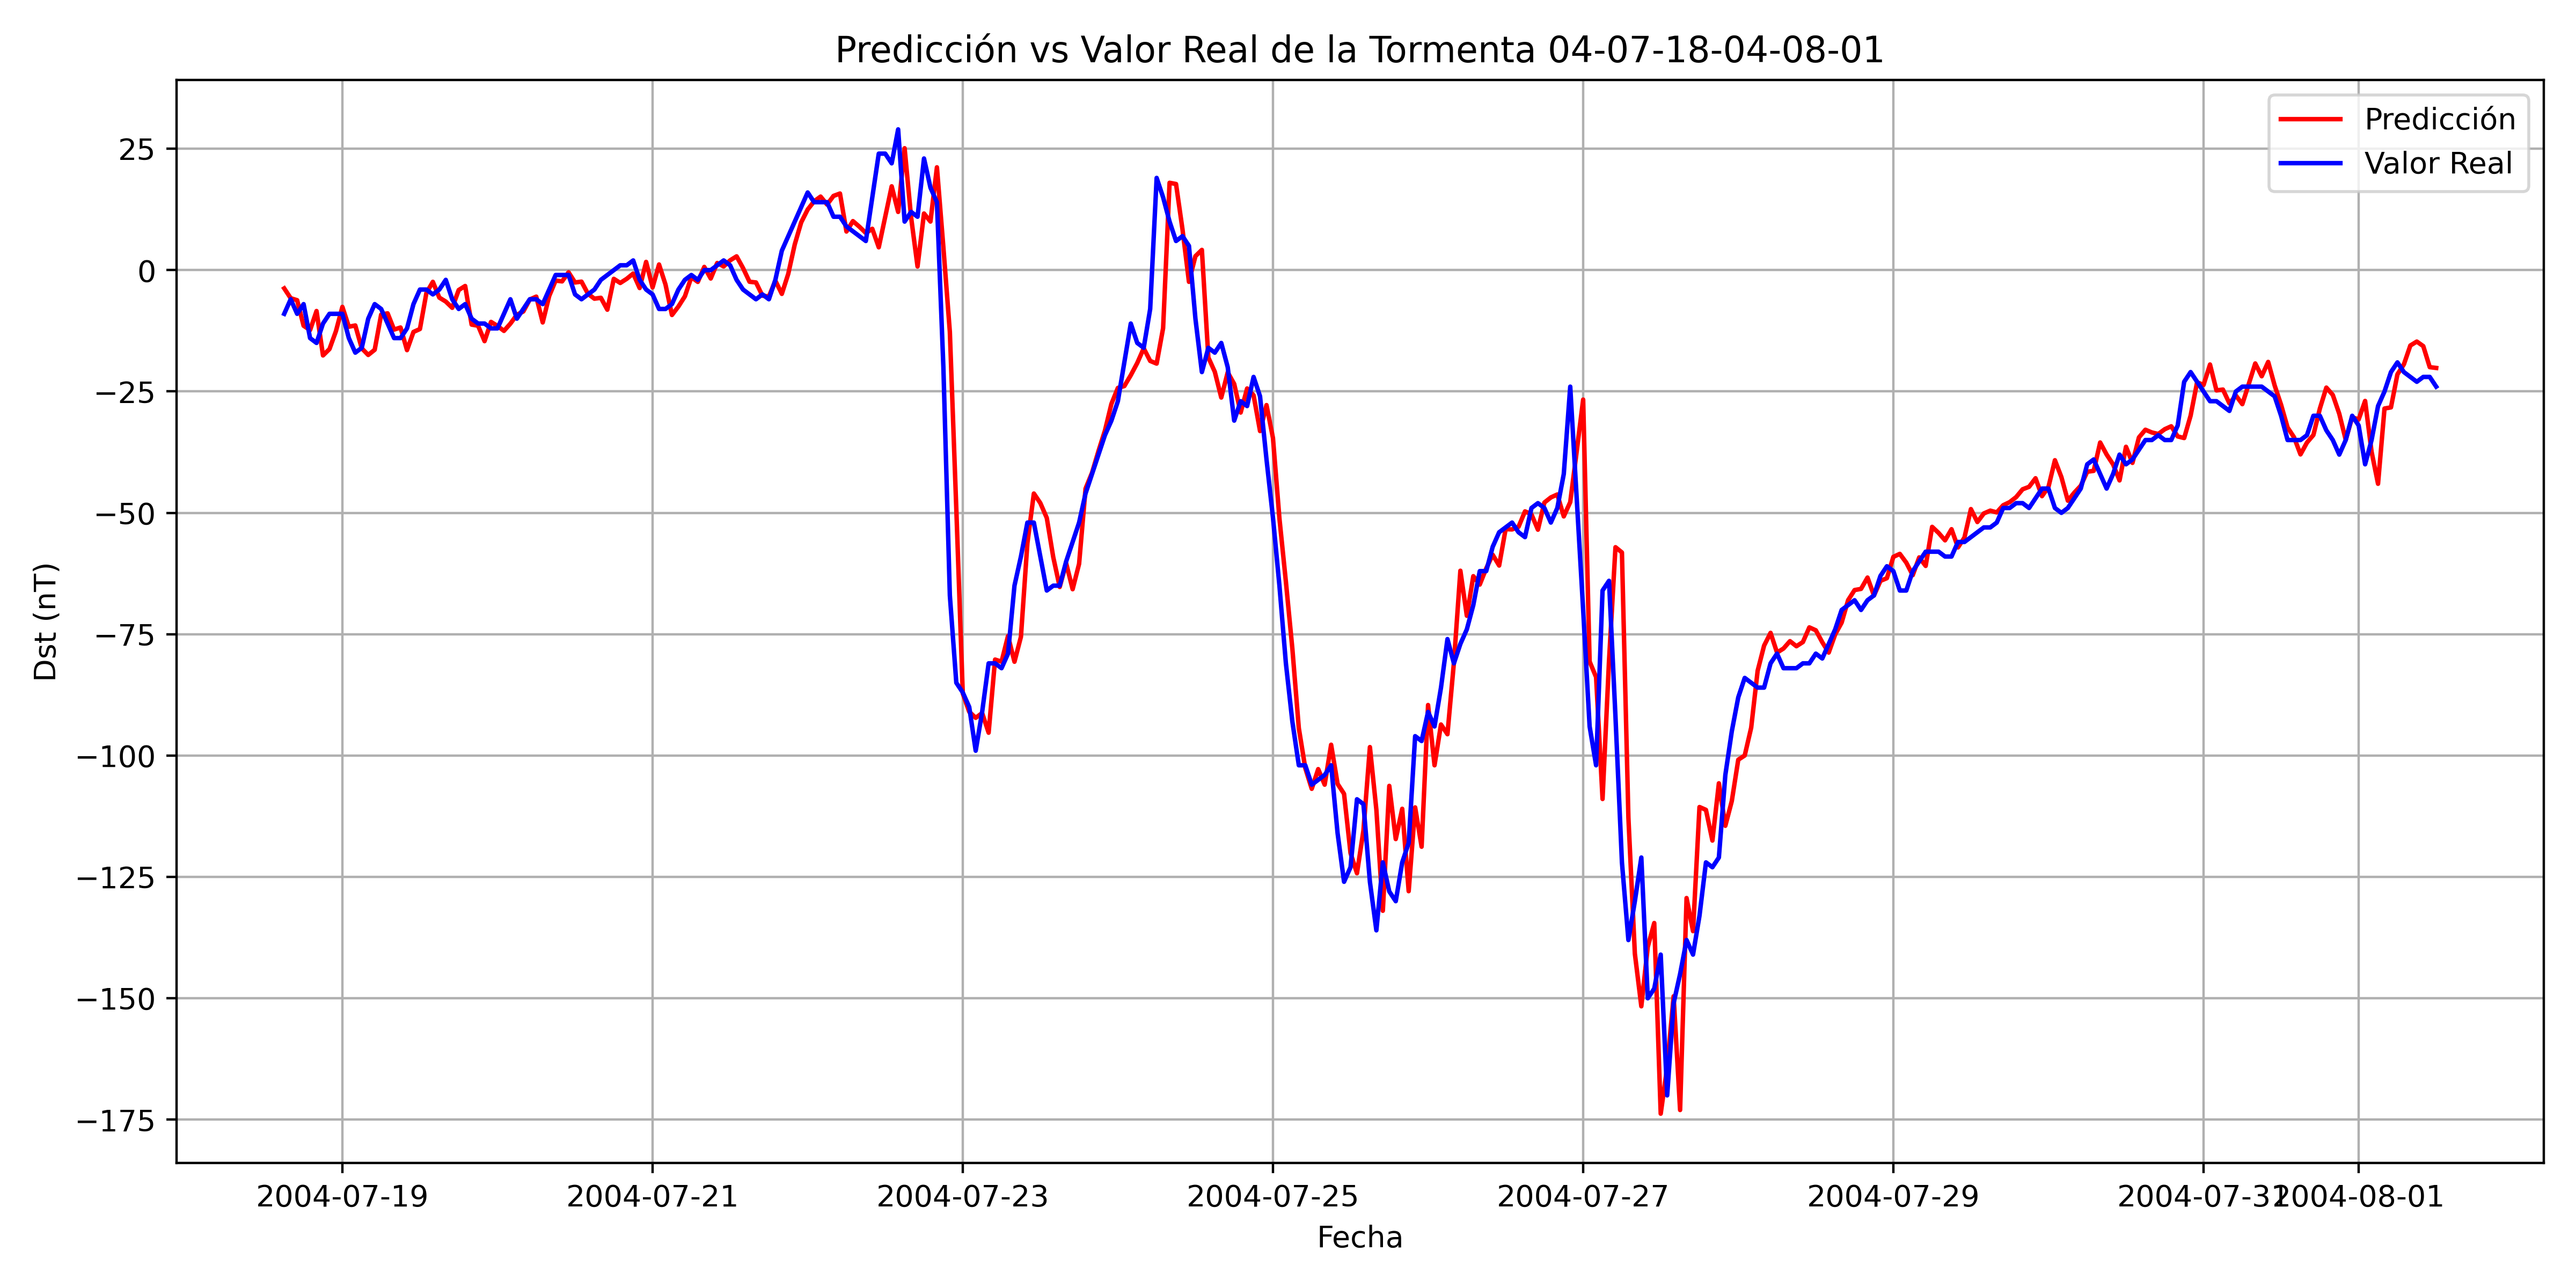

The table this chart was drawn from, first rows:
, Datetime_last_data, Datetime_pred, y_true, y_pred
0, 2004-07-18 13:00:00, 2004-07-18 15:00:00, -9.0, -3.762
1, 2004-07-18 14:00:00, 2004-07-18 16:00:00, -6.0, -5.777
2, 2004-07-18 15:00:00, 2004-07-18 17:00:00, -9.0, -6.195
3, 2004-07-18 16:00:00, 2004-07-18 18:00:00, -7, -11.46
4, 2004-07-18 17:00:00, 2004-07-18 19:00:00, -14.0, -12.35
5, 2004-07-18 18:00:00, 2004-07-18 20:00:00, -15.0, -8.423
6, 2004-07-18 19:00:00, 2004-07-18 21:00:00, -11.0, -17.57
7, 2004-07-18 20:00:00, 2004-07-18 22:00:00, -9.0, -16.26
8, 2004-07-18 21:00:00, 2004-07-18 23:00:00, -9.0, -12.58
9, 2004-07-18 22:00:00, 2004-07-19 00:00:00, -9.0, -7.572
10, 2004-07-18 23:00:00, 2004-07-19 01:00:00, -14.0, -11.66
11, 2004-07-19 00:00:00, 2004-07-19 02:00:00, -17.0, -11.4
12, 2004-07-19 01:00:00, 2004-07-19 03:00:00, -16.0, -16.11
13, 2004-07-19 02:00:00, 2004-07-19 04:00:00, -10.0, -17.47
14, 2004-07-19 03:00:00, 2004-07-19 05:00:00, -7, -16.4
15, 2004-07-19 04:00:00, 2004-07-19 06:00:00, -8.0, -9.163
16, 2004-07-19 05:00:00, 2004-07-19 07:00:00, -11.0, -8.898
17, 2004-07-19 06:00:00, 2004-07-19 08:00:00, -14.0, -12.24
18, 2004-07-19 07:00:00, 2004-07-19 09:00:00, -14.0, -11.82
19, 2004-07-19 08:00:00, 2004-07-19 10:00:00, -12, -16.48
20, 2004-07-19 09:00:00, 2004-07-19 11:00:00, -7, -12.73
21, 2004-07-19 10:00:00, 2004-07-19 12:00:00, -4.0, -12.13
22, 2004-07-19 11:00:00, 2004-07-19 13:00:00, -4.0, -4.714
23, 2004-07-19 12:00:00, 2004-07-19 14:00:00, -5.0, -2.408
24, 2004-07-19 13:00:00, 2004-07-19 15:00:00, -4.0, -5.66
25, 2004-07-19 14:00:00, 2004-07-19 16:00:00, -2, -6.476
26, 2004-07-19 15:00:00, 2004-07-19 17:00:00, -6.0, -7.759
27, 2004-07-19 16:00:00, 2004-07-19 18:00:00, -8.0, -4.096
28, 2004-07-19 17:00:00, 2004-07-19 19:00:00, -7, -3.266
29, 2004-07-19 18:00:00, 2004-07-19 20:00:00, -10.0, -11.22
30, 2004-07-19 19:00:00, 2004-07-19 21:00:00, -11.0, -11.45
31, 2004-07-19 20:00:00, 2004-07-19 22:00:00, -11.0, -14.63
32, 2004-07-19 21:00:00, 2004-07-19 23:00:00, -12, -10.66
33, 2004-07-19 22:00:00, 2004-07-20 00:00:00, -12, -11.5
34, 2004-07-19 23:00:00, 2004-07-20 01:00:00, -9.0, -12.51
35, 2004-07-20 00:00:00, 2004-07-20 02:00:00, -6.0, -11.02
36, 2004-07-20 01:00:00, 2004-07-20 03:00:00, -10.0, -9.199
37, 2004-07-20 02:00:00, 2004-07-20 04:00:00, -8.0, -8.512
38, 2004-07-20 03:00:00, 2004-07-20 05:00:00, -6.0, -6.048
39, 2004-07-20 04:00:00, 2004-07-20 06:00:00, -6.0, -5.455
40, 2004-07-20 05:00:00, 2004-07-20 07:00:00, -7, -10.77
41, 2004-07-20 06:00:00, 2004-07-20 08:00:00, -4.0, -5.341
42, 2004-07-20 07:00:00, 2004-07-20 09:00:00, -1.0, -2.15
43, 2004-07-20 08:00:00, 2004-07-20 10:00:00, -1.0, -2.315
44, 2004-07-20 09:00:00, 2004-07-20 11:00:00, -1.0, -0.4432
45, 2004-07-20 10:00:00, 2004-07-20 12:00:00, -5.0, -2.54
46, 2004-07-20 11:00:00, 2004-07-20 13:00:00, -6.0, -2.37
47, 2004-07-20 12:00:00, 2004-07-20 14:00:00, -5.0, -4.872
48, 2004-07-20 13:00:00, 2004-07-20 15:00:00, -4.0, -5.884
49, 2004-07-20 14:00:00, 2004-07-20 16:00:00, -2, -5.698
50, 2004-07-20 15:00:00, 2004-07-20 17:00:00, -1.0, -8.151
51, 2004-07-20 16:00:00, 2004-07-20 18:00:00, 0.0, -1.79
52, 2004-07-20 17:00:00, 2004-07-20 19:00:00, 1.0, -2.644
53, 2004-07-20 18:00:00, 2004-07-20 20:00:00, 1.0, -1.786
54, 2004-07-20 19:00:00, 2004-07-20 21:00:00, 2.0, -0.7099
55, 2004-07-20 20:00:00, 2004-07-20 22:00:00, -2, -3.688
56, 2004-07-20 21:00:00, 2004-07-20 23:00:00, -4.0, 1.699
57, 2004-07-20 22:00:00, 2004-07-21 00:00:00, -5.0, -3.556
58, 2004-07-20 23:00:00, 2004-07-21 01:00:00, -8.0, 1.166
59, 2004-07-21 00:00:00, 2004-07-21 02:00:00, -8.0, -2.967
... 274 more rows
